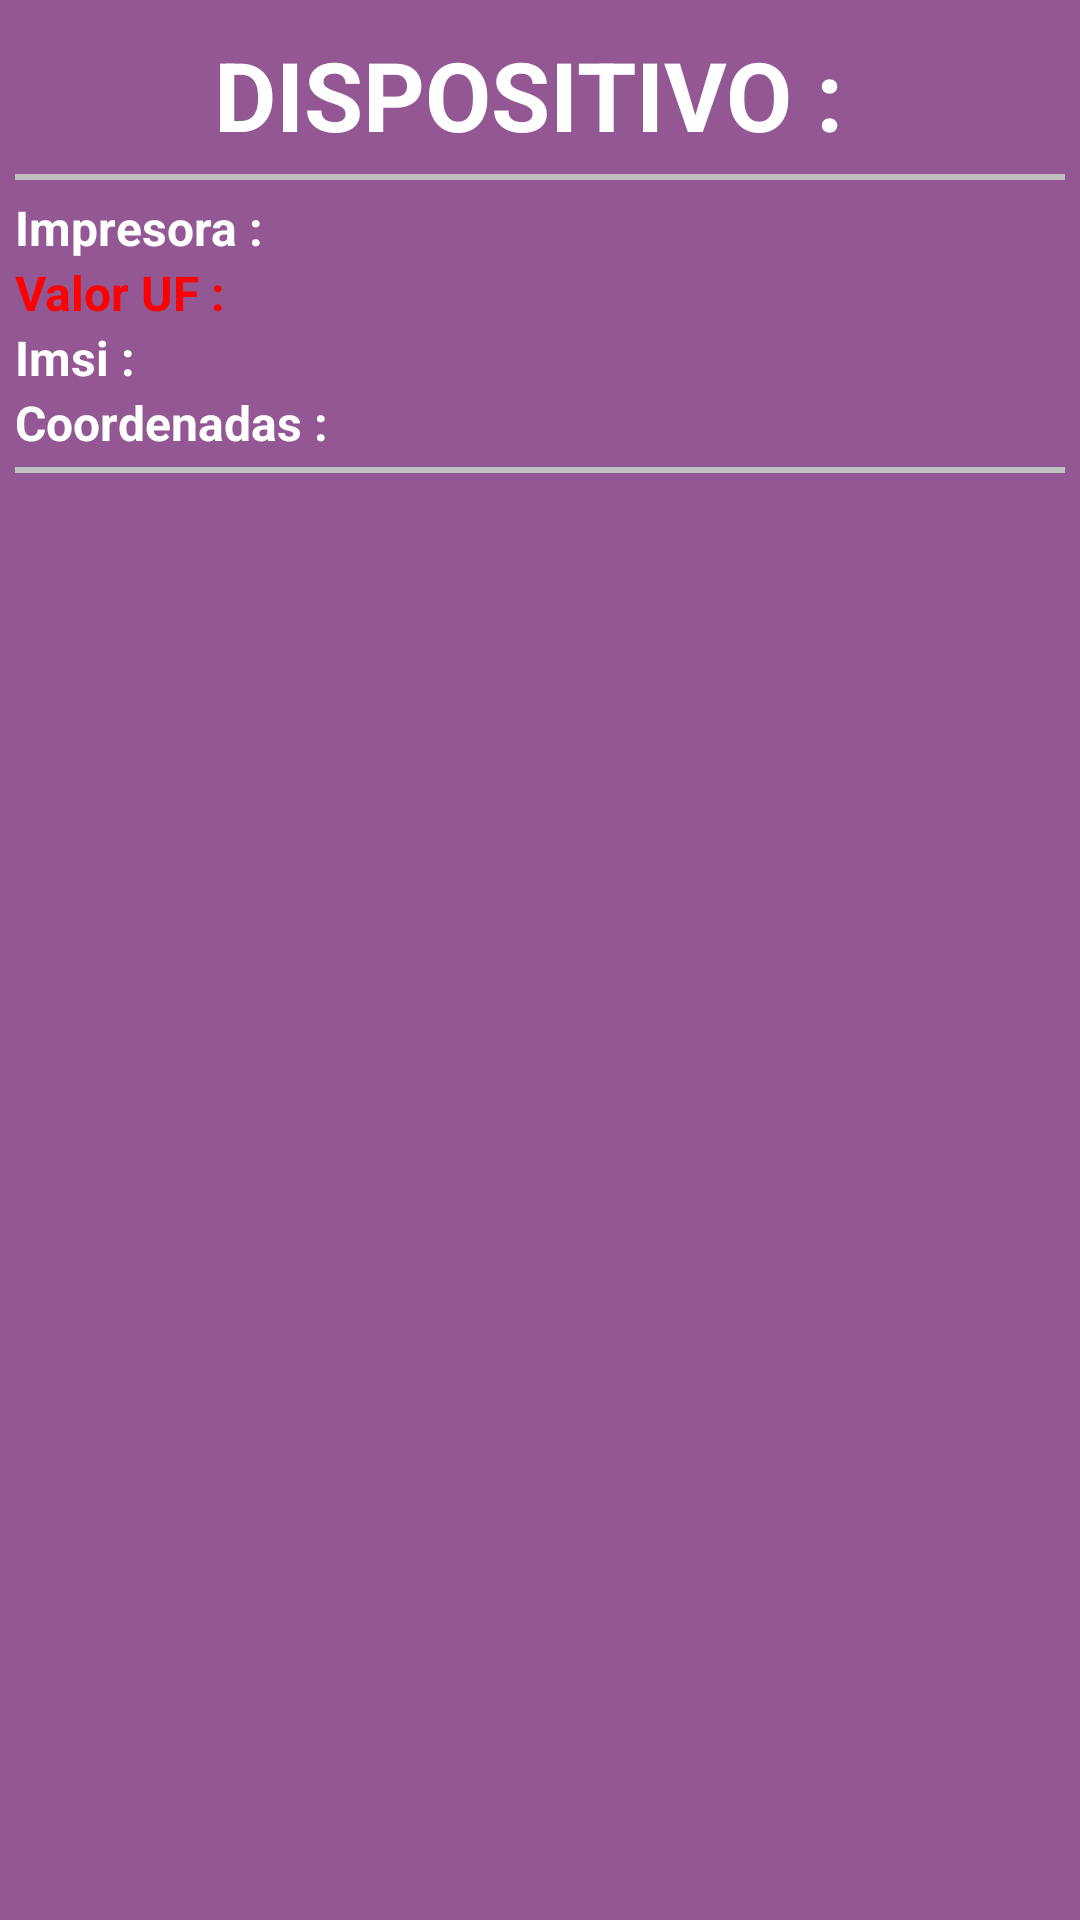

Reconstruct the res/layout file that produces this screen, plus the resources it refers to.
<!-- AndroidManifest.xml: application theme DeviceActasTheme -->
<!-- res/layout/menu.xml -->
<?xml version="1.0" encoding="utf-8"?>
<RelativeLayout
    xmlns:android="http://schemas.android.com/apk/res/android"
    android:layout_width="match_parent"
    android:layout_height="match_parent"
    android:background="@color/SYCSA_Color"
    >

    <RelativeLayout
        android:id="@+id/RelativeLayout01"
        android:layout_width="wrap_content"
        android:layout_height="wrap_content"
        android:layout_alignParentTop="true">
        
       <LinearLayout
         	android:layout_width="match_parent"
            android:layout_height="wrap_content"
            android:orientation="vertical"
            
            android:layout_margin="5sp"
        >
			
	        <TextView
	            android:id="@+id/TextView_Numero_Serie"
	            android:layout_width="match_parent"
	            android:layout_height="wrap_content"
	            android:layout_marginBottom="5dp"
	            android:layout_marginTop="5dp"
	            android:gravity="center"
	            android:text="DISPOSITIVO : "
	            android:textAppearance="?android:attr/textAppearanceLarge"
	            android:textColor="#ffffff"
	            android:textSize="32dp"
	            android:textStyle="bold" />
              <View                                     
			   android:layout_width="fill_parent"
			   android:layout_height="2dp"
			   android:layout_marginBottom="5dp"     
			   android:background="#C0C0C0"/> 
               <TextView
                android:id="@+id/TextView_ImpresoraConfigurada"
                android:layout_width="wrap_content"
                android:layout_height="wrap_content"
                android:text="Impresora :"
                android:textSize="@dimen/device_actas_normal_size"
                 android:textColor="#ffffff"
                android:textStyle="bold"></TextView>
               <TextView
                android:id="@+id/TextView_ZonaConfigurada"
                android:layout_width="wrap_content"
                android:layout_height="wrap_content"
                android:text="Zona :"
                android:textSize="@dimen/device_actas_normal_size"
                android:textColor="#ffffff"
                android:textStyle="bold"
                android:visibility="gone"
                ></TextView>               
				<TextView
                android:id="@+id/TextView_Version"
                android:layout_width="wrap_content"
                android:layout_height="wrap_content"
                android:text="Version :"
                android:textSize="@dimen/device_actas_normal_size"
                 android:textColor="#ffffff"
                android:textStyle="bold"
                android:visibility="gone"></TextView>               
               <TextView
                android:id="@+id/TextView_PrecioNafta"
                android:layout_width="wrap_content"
                android:layout_height="wrap_content"
                android:text="Valor UF :"
                android:textSize="@dimen/device_actas_normal_size"
                android:textColor="#ff0000"
                android:textStyle="bold"></TextView>
              
               <TextView
                android:id="@+id/TextView_Imsi"
                android:layout_width="wrap_content"
                android:layout_height="wrap_content"
                android:text="Imsi :"
                android:textSize="@dimen/device_actas_normal_size"
                 android:textColor="#ffffff"
                android:textStyle="bold"></TextView>
                <TextView
                android:id="@+id/TextView_Coordenadas"
                android:layout_width="wrap_content"
                android:layout_height="wrap_content"
                android:text="Coordenadas :"
                android:textSize="@dimen/device_actas_normal_size"
                 android:textColor="#ffffff"
                android:textStyle="bold"></TextView>
                
           <View                                     
			   android:layout_width="fill_parent"
			   android:layout_height="2dp"
			   android:layout_marginTop="4dp"     
			   android:background="#C0C0C0"/> 
    </LinearLayout>         
          
        <TextView
            android:id="@+id/TextView01"
            android:layout_height="wrap_content"
            android:text="@string/menu"
            android:textSize="@dimen/screen_title_size"
            android:shadowDx="0"
            android:shadowDy="0"
            android:shadowRadius="10"
            android:layout_width="wrap_content"
            android:layout_gravity="fill_horizontal|center"
            android:layout_alignParentTop="true"
            android:layout_centerHorizontal="true"
            android:shadowColor="@android:color/white"
            android:textColor="@color/title_color"></TextView>
        
    </RelativeLayout>
    
      <ListView
        android:layout_height="wrap_content"
        android:id="@+id/ListView_Menu"
        android:layout_width="match_parent"
        android:divider="@drawable/divider"
        android:listSelector="@drawable/selector"
        android:layout_centerHorizontal="true"
        android:layout_below="@+id/RelativeLayout01"></ListView>
    
</RelativeLayout>
<!-- resources referenced by this layout -->
<resources>
  <color name="SYCSA_Color">#935793</color>
  <color name="title_color">#f0f0f0</color>
  <dimen name="device_actas_normal_size">16dp</dimen>
  <dimen name="screen_title_size">20dp</dimen>
  <!-- drawable half: png bitmap (drawable-hdpi, 47735 bytes) -->
  <!-- drawable icon: png bitmap (drawable, 31059 bytes) -->
  <string name="menu" />
  <style name="DeviceActasTheme" parent="@style/Theme.AppCompat.Light">
          <item name="android:textColorPrimary">#ffff0000</item> 
  
  	
      </style>
</resources>
